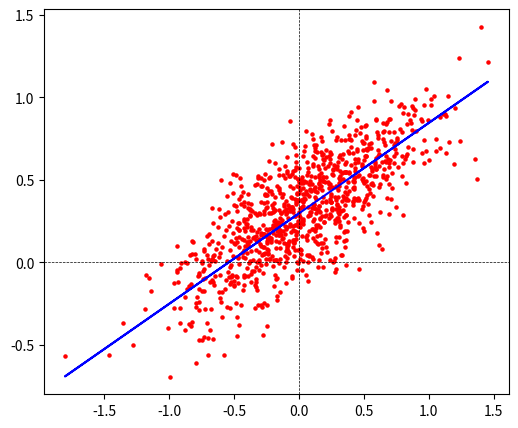
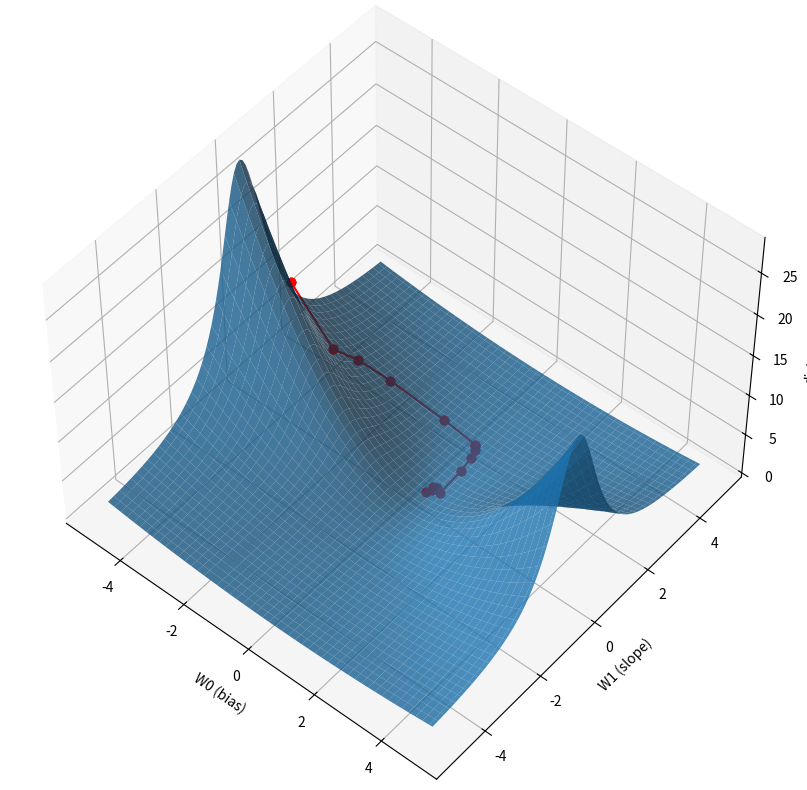

Generate these figures, in order, with matplotlib:
# [MXML-3-04] 4.scipy_opt(tls).py
# Implementation of TLS using scipy.optimize. Apply Ridge.
#
# This code was used in the machine learning online 
# course provided by 
# www.youtube.com/@meanxai
# www.github.com/meanxai/machine_learning
#
# A detailed description of this code can be found in
# https://youtu.be/yDdbC9BhdwM
#
from scipy import optimize
import matplotlib.pyplot as plt
import numpy as np

# y = ax + b + Gaussian noise
def reg_data(a, b, n, s):
   rtn_x, rtn_y = [], []
   for i in range(n):
       x = np.random.normal(0.0, 0.5)
       y = a * x + b + np.random.normal(0.0, s)
       rtn_x.append(x)
       rtn_y.append(y)    
   return np.array(rtn_x).reshape(-1,1), np.array(rtn_y)
   
# Generate 1,000 data points drawn from y = ax + b + noise
x, y = reg_data(a=0.5, b=0.3, n=1000, s=0.2)

# y = w0 + w1*x1 + w2*x2 + ... → w0*x0 + w1*x1 + ... (x0 = 1)
# y = [w0, w1, w2, ...] * [x0, x1, x2, ...].T  (T : transpose)
# y = W * X.T
X = np.hstack([np.ones([x.shape[0], 1]), x])
REG_CONST = 0.01   # regularization constant

# Cost function: square sum of the perpendicular distances 
# between data points and the regression line.
def tls_loss(W, args):
    numerator = np.square(np.dot(W, X.T) - y)
    denominator = np.square(W[1]) + 1
    d2 = numerator / denominator
    msd = np.mean(d2)
    loss = msd + REG_CONST * np.sum(np.square(W))
    
    # save W and loss history
    if args[0] == True:
        trace_W.append([W, loss])
        
    return loss

# Perform optimization process
trace_W = []
result = optimize.minimize(tls_loss, [-4, 0.5], args=[True])
print(result)

# Plot the training data and draw the regression line.
y_hat = np.dot(result.x, X.T)
plt.figure(figsize=(6,5))
plt.scatter(x, y, s=5, c='r')
plt.plot(x, y_hat, c='blue')
plt.axvline(x=0, ls='--', lw=0.5, c='black')
plt.axhline(y=0, ls='--', lw=0.5, c='black')
plt.show()

# Draw the loss function and the path to the optimal point.
m = 5
t = 0.1
w0, w1 = np.meshgrid(np.arange(-m, m, t), np.arange(-m, m, t))
zs = np.array([tls_loss([a,b], [False]) for [a, b] in zip(np.ravel(w0), np.ravel(w1))])
z = zs.reshape(w0.shape)

fig = plt.figure(figsize=(10,10))
ax = fig.add_subplot(111, projection='3d')

# Draw the surface of loss function
ax.plot_surface(w0, w1, z, alpha=0.8)

# Draw the path to the optimal point.
b = np.array([tw0 for [tw0, tw1], td in trace_W[:50]])
w = np.array([tw1 for [tw0, tw1], td in trace_W[:50]])
d = np.array([td for [tw0, tw1], td in trace_W[:50]])
ax.plot(b, w, d, marker='o', color='red')

ax.set_xlabel('W0 (bias)')
ax.set_ylabel('W1 (slope)')
ax.set_zlabel('distance')
ax.azim = -50
ax.elev = 50
plt.show()

# Check the R2 score
sst = np.sum(np.square(y - np.mean(y)))         # total sum of squares
sse = np.sum(np.square(y - y_hat))              # sum of squares of residuals
r2 = 1 - sse / sst
print('\nR2 score = {:.4f}'.format(r2))